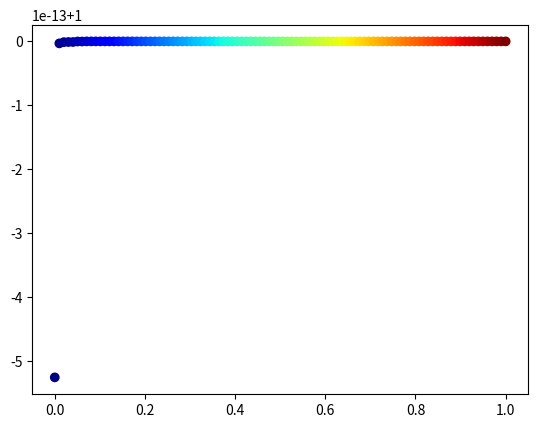

Reproduce this figure in Python.
import numpy as np
import scipy.stats as st
from scipy.spatial.distance import cdist
from scipy.optimize import curve_fit
import matplotlib.pyplot as plt

def sigmoid(x):
    return (1./(1+np.exp(-x)))


def _curse_curve(x, lam):
    return 1 - np.exp(lam * x ** 2)


# x1 = np.array(range(100)).astype(float)#np.random.randn(100).astype(float)
# x1/=x1.max()*.2
# x = np.array(range(100)).astype(float)#np.random.random(1000)
# x -= x.min()
# #
# x/=x.max()
# x.sort()
d = 30

X = np.random.randn(100, d)
x =np.array(range(100)).astype(float)
x/=x.max()
p = 2
D = cdist(np.zeros((1, d)), X, metric='minkowski', p = p)#**p
D.sort()
D/=D.max()
# y =np.exp(-x1**2/np.mean(2*x1**2))
y = np.exp(-40*(1-D)**50)#1-np.exp(-(32./1155)**2*(x1)**8)
# y1 = 1-np.exp(-.2 * (x1)**8)
# y2 = 1-np.exp(-1000 * (x)**4)

plt.scatter(x, y, c = plt.cm.jet(x/x.max()))
# # plt.scatter(x1, y1, c = plt.cm.jet(x1))
# plt.scatter(x*x1.max(), y2, c = plt.cm.jet(x))

plt.show()
